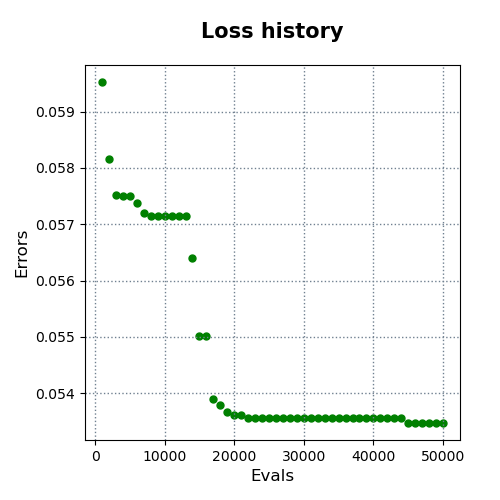

Values plotted in this chart, from the file beside it:
evals, errors
1000, 0.05952
2000, 0.05815
3000, 0.05752
4000, 0.0575
5000, 0.0575
6000, 0.05737
7000, 0.05719
8000, 0.05715
9000, 0.05715
10000, 0.05715
11000, 0.05715
12000, 0.05715
13000, 0.05715
14000, 0.05641
15000, 0.05502
16000, 0.05501
17000, 0.0539
18000, 0.05379
19000, 0.05368
20000, 0.05362
21000, 0.05362
22000, 0.05357
23000, 0.05357
24000, 0.05357
25000, 0.05357
26000, 0.05357
27000, 0.05357
28000, 0.05357
29000, 0.05357
30000, 0.05357
31000, 0.05357
32000, 0.05357
33000, 0.05357
34000, 0.05357
35000, 0.05357
36000, 0.05357
37000, 0.05357
38000, 0.05357
39000, 0.05357
40000, 0.05357
41000, 0.05357
42000, 0.05357
43000, 0.05357
44000, 0.05357
45000, 0.05347
46000, 0.05347
47000, 0.05347
48000, 0.05347
49000, 0.05347
50000, 0.05347
